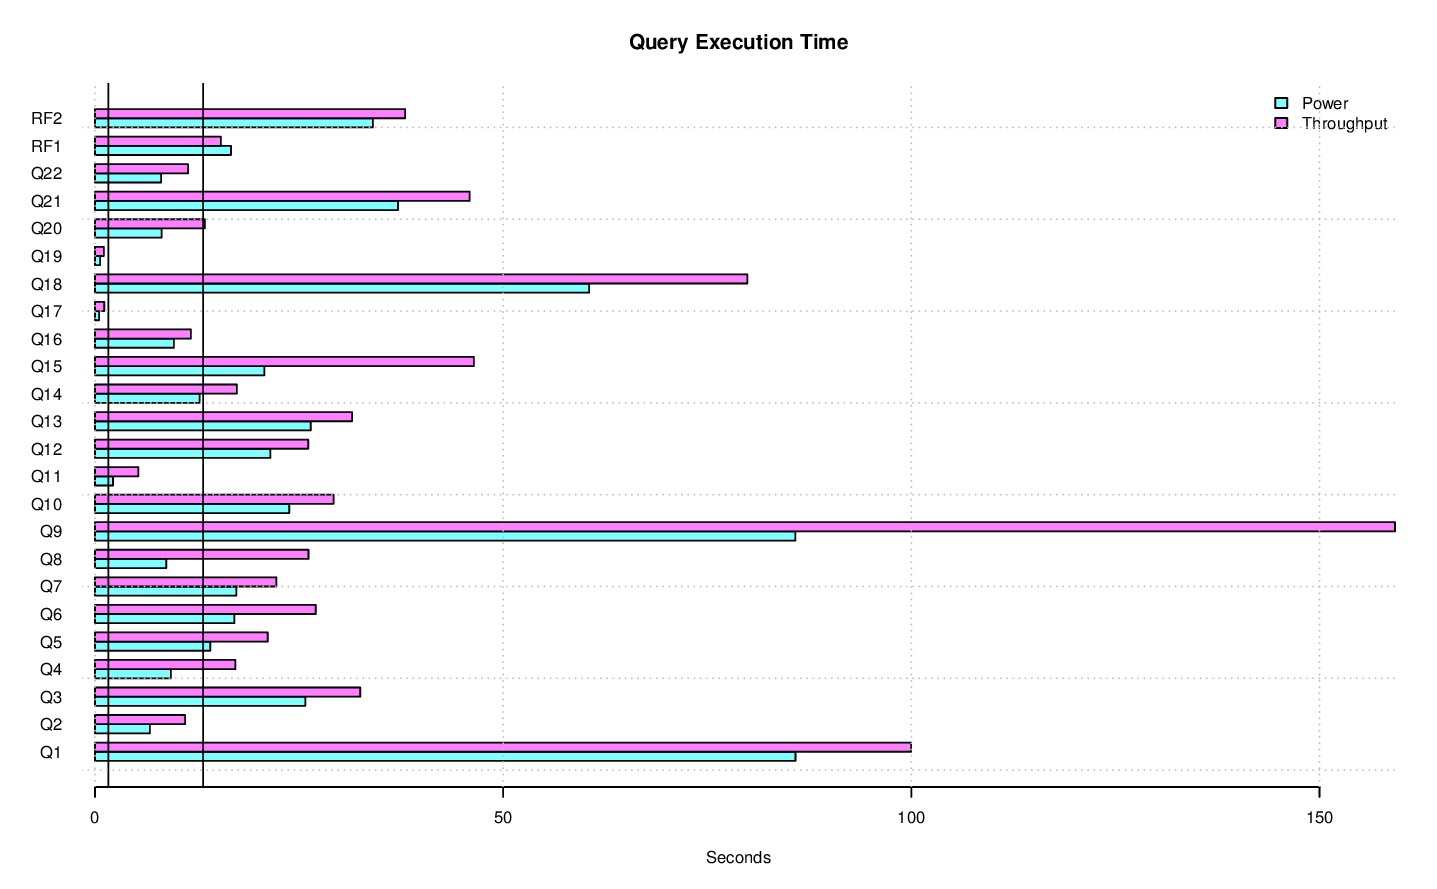

Values plotted in this chart, from the file beside it:
task_name, s_time, e_time, diff_time, seconds
LOAD, 2014-11-18 18:25:39.266724, 2014-11-18 18:37:12.173943, 00:11:32.907219, 692.9
PERF.POWER.RF1, 2014-11-18 18:37:14.625652, 2014-11-18 18:37:31.282765, 00:00:16.657113, 16.66
PERF.POWER.Q14, 2014-11-18 18:37:31.301152, 2014-11-18 18:37:44.123556, 00:00:12.822404, 12.82
PERF.POWER.Q2, 2014-11-18 18:37:44.141255, 2014-11-18 18:37:50.868903, 00:00:06.727648, 6.728
PERF.POWER.Q9, 2014-11-18 18:37:50.889904, 2014-11-18 18:39:16.683608, 00:01:25.793704, 85.79
PERF.POWER.Q20, 2014-11-18 18:39:16.69823, 2014-11-18 18:39:24.863334, 00:00:08.165104, 8.165
PERF.POWER.Q6, 2014-11-18 18:39:24.880073, 2014-11-18 18:39:41.95789, 00:00:17.077817, 17.08
PERF.POWER.Q17, 2014-11-18 18:39:41.971817, 2014-11-18 18:39:42.469108, 00:00:00.497291, 0.4973
PERF.POWER.Q18, 2014-11-18 18:39:42.48192, 2014-11-18 18:40:43.010461, 00:01:00.528541, 60.53
PERF.POWER.Q8, 2014-11-18 18:40:43.025849, 2014-11-18 18:40:51.757008, 00:00:08.731159, 8.731
PERF.POWER.Q21, 2014-11-18 18:40:51.773435, 2014-11-18 18:41:28.892757, 00:00:37.119322, 37.12
PERF.POWER.Q13, 2014-11-18 18:41:28.912582, 2014-11-18 18:41:55.338211, 00:00:26.425629, 26.43
PERF.POWER.Q3, 2014-11-18 18:41:55.357821, 2014-11-18 18:42:21.125265, 00:00:25.767444, 25.77
PERF.POWER.Q22, 2014-11-18 18:42:21.144076, 2014-11-18 18:42:29.241138, 00:00:08.097062, 8.097
PERF.POWER.Q16, 2014-11-18 18:42:29.25421, 2014-11-18 18:42:38.926949, 00:00:09.672739, 9.673
PERF.POWER.Q4, 2014-11-18 18:42:38.948154, 2014-11-18 18:42:48.233779, 00:00:09.285625, 9.286
PERF.POWER.Q11, 2014-11-18 18:42:48.255225, 2014-11-18 18:42:50.460227, 00:00:02.205002, 2.205
PERF.POWER.Q15, 2014-11-18 18:42:50.479203, 2014-11-18 18:43:11.235676, 00:00:20.756473, 20.76
PERF.POWER.Q1, 2014-11-18 18:43:11.255544, 2014-11-18 18:44:37.06686, 00:01:25.811316, 85.81
PERF.POWER.Q10, 2014-11-18 18:44:37.084823, 2014-11-18 18:45:00.88221, 00:00:23.797387, 23.8
PERF.POWER.Q19, 2014-11-18 18:45:00.902655, 2014-11-18 18:45:01.51967, 00:00:00.617015, 0.617
PERF.POWER.Q5, 2014-11-18 18:45:01.541833, 2014-11-18 18:45:15.660255, 00:00:14.118422, 14.12
PERF.POWER.Q7, 2014-11-18 18:45:15.680496, 2014-11-18 18:45:32.98786, 00:00:17.307364, 17.31
PERF.POWER.Q12, 2014-11-18 18:45:33.007791, 2014-11-18 18:45:54.496207, 00:00:21.488416, 21.49
PERF.POWER.RF2, 2014-11-18 18:45:54.505583, 2014-11-18 18:46:28.540207, 00:00:34.034624, 34.03
PERF.POWER, 2014-11-18 18:37:14.617796, 2014-11-18 18:46:28.550175, 00:09:13.932379, 553.9
PERF.THRUPUT.QS22.Q1, 2014-11-18 18:51:10.162555, 2014-11-18 18:52:45.917988, 00:01:35.755433, 95.76
PERF.THRUPUT.QS22.ALL, 2014-11-18 18:48:16.926122, 2014-11-18 19:00:36.908305, 00:12:19.982183, 740
PERF.THRUPUT.QS7.Q1, 2014-11-18 18:51:20.981201, 2014-11-18 18:53:00.402163, 00:01:39.420962, 99.42
PERF.THRUPUT.QS2.Q8, 2014-11-18 18:52:52.671765, 2014-11-18 18:53:08.597392, 00:00:15.925627, 15.93
PERF.THRUPUT.QS8.Q19, 2014-11-18 18:48:16.89873, 2014-11-18 18:48:18.346049, 00:00:01.447319, 1.447
PERF.THRUPUT.QS9.Q18, 2014-11-18 18:51:58.174576, 2014-11-18 18:53:13.188616, 00:01:15.01404, 75.01
PERF.THRUPUT.QS22.Q16, 2014-11-18 18:48:16.939458, 2014-11-18 18:48:29.08607, 00:00:12.146612, 12.15
PERF.THRUPUT.QS15.Q16, 2014-11-18 18:48:16.826131, 2014-11-18 18:48:29.186456, 00:00:12.360325, 12.36
PERF.THRUPUT.QS20.Q16, 2014-11-18 18:48:16.8384, 2014-11-18 18:48:29.306734, 00:00:12.468334, 12.47
PERF.THRUPUT.QS14.Q2, 2014-11-18 18:48:16.784963, 2014-11-18 18:48:32.845123, 00:00:16.06016, 16.06
PERF.THRUPUT.RFST1.RF1, 2014-11-18 18:48:16.121959, 2014-11-18 18:48:35.85537, 00:00:19.733411, 19.73
PERF.THRUPUT.QS19.Q4, 2014-11-18 18:48:16.936818, 2014-11-18 18:48:42.394818, 00:00:25.458, 25.46
PERF.THRUPUT.QS4.Q5, 2014-11-18 18:48:16.784194, 2014-11-18 18:48:42.414148, 00:00:25.629954, 25.63
PERF.THRUPUT.QS9.Q11, 2014-11-18 18:53:13.304418, 2014-11-18 18:53:18.682088, 00:00:05.37767, 5.378
PERF.THRUPUT.QS22.Q14, 2014-11-18 18:48:29.132077, 2014-11-18 18:48:44.207949, 00:00:15.075872, 15.08
PERF.THRUPUT.QS2.Q6, 2014-11-18 18:48:16.768569, 2014-11-18 18:48:44.213116, 00:00:27.444547, 27.44
PERF.THRUPUT.QS18.Q14, 2014-11-18 18:48:16.881379, 2014-11-18 18:48:44.219601, 00:00:27.338222, 27.34
PERF.THRUPUT.QS10.Q6, 2014-11-18 18:48:16.67582, 2014-11-18 18:48:44.264264, 00:00:27.588444, 27.59
PERF.THRUPUT.QS11.Q1, 2014-11-18 18:51:50.395923, 2014-11-18 18:53:24.114256, 00:01:33.718333, 93.72
PERF.THRUPUT.QS6.Q10, 2014-11-18 18:48:16.672351, 2014-11-18 18:48:44.589041, 00:00:27.91669, 27.92
PERF.THRUPUT.QS17.Q3, 2014-11-18 18:48:16.807237, 2014-11-18 18:48:45.121703, 00:00:28.314466, 28.31
PERF.THRUPUT.QS2.Q17, 2014-11-18 18:48:44.334556, 2014-11-18 18:48:45.722192, 00:00:01.387636, 1.388
PERF.THRUPUT.QS21.Q20, 2014-11-18 18:48:16.901656, 2014-11-18 18:48:45.739033, 00:00:28.837377, 28.84
PERF.THRUPUT.QS3.Q8, 2014-11-18 18:48:16.824045, 2014-11-18 18:48:47.79326, 00:00:30.969215, 30.97
PERF.THRUPUT.QS13.Q21, 2014-11-18 18:48:16.928106, 2014-11-18 18:48:54.124613, 00:00:37.196507, 37.2
PERF.THRUPUT.QS1.Q21, 2014-11-18 18:48:16.873104, 2014-11-18 18:48:54.15209, 00:00:37.278986, 37.28
PERF.THRUPUT.QS5.Q21, 2014-11-18 18:48:16.685344, 2014-11-18 18:48:54.160598, 00:00:37.475254, 37.48
PERF.THRUPUT.QS5.Q18, 2014-11-18 18:51:45.858161, 2014-11-18 18:53:36.667305, 00:01:50.809144, 110.8
PERF.THRUPUT.QS13.Q17, 2014-11-18 18:48:54.175459, 2014-11-18 18:48:55.102265, 00:00:00.926806, 0.9268
PERF.THRUPUT.QS1.Q13, 2014-11-18 18:53:17.755901, 2014-11-18 18:53:50.956338, 00:00:33.200437, 33.2
PERF.THRUPUT.QS17.Q16, 2014-11-18 18:48:45.226257, 2014-11-18 18:48:55.870475, 00:00:10.644218, 10.64
PERF.THRUPUT.QS18.Q4, 2014-11-18 18:48:44.313961, 2014-11-18 18:49:02.511522, 00:00:18.197561, 18.2
PERF.THRUPUT.QS15.Q21, 2014-11-18 18:53:17.68127, 2014-11-18 18:54:07.47513, 00:00:49.79386, 49.79
PERF.THRUPUT.QS3.Q5, 2014-11-18 18:48:47.882682, 2014-11-18 18:49:05.010499, 00:00:17.127817, 17.13
... 539 more rows
